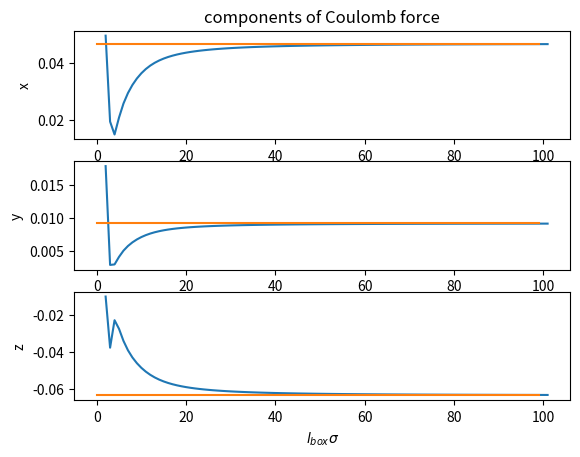

Write the Python code that produced this figure.
import numpy as np
from scipy.special import erfc
from itertools import product




n_particles = 2
n_dim = 3
vac_per = 1 / 4 / np.pi
#l_box =  l_box[0] #assume that box is quadradic
#PBC = PBC
charge_a = 1
charge_b = -1 
mole_fraction = 0.5
resolution = 15

charge_vector_a = np.asarray([charge_a] * round(n_particles *mole_fraction))
charge_vector_b = np.asarray([charge_b] * (n_particles- round(n_particles * mole_fraction)))
charge_vector = np.append(charge_vector_a,charge_vector_b)



q=np.random.rand(n_particles,3)+0.5
#q=np.asarray([[0,0,0],[0,0,1]])
q=q/np.linalg.norm(q[0]-q[1])
print(q)
test_size = 100

def distance_vectors_periodic(q,l_box):
    # new implementation
    distance_vectors = q[:, None, :] - q[None, :, :]
    np.mod(distance_vectors, l_box, out=distance_vectors)
    mask = distance_vectors > np.divide(l_box, 2.)
    distance_vectors += mask * - l_box
    return distance_vectors


def test():
    l_box = np.arange(test_size)+2
    forces = np.zeros(test_size*3*n_particles).reshape(test_size,n_particles,3)
    for _ in range(test_size):
        real_cutoff = l_box[_] / 2
        gauss_scaling = 6 / l_box[_]
        forces[_] = real_space_coulomb_force(distance_vectors_periodic(q,np.asarray([l_box[_]]*3)), l_box[_],real_cutoff,gauss_scaling,q) + reciprocal_space_coulomb_force(q,l_box[_],gauss_scaling)
               
    return forces, l_box


def real_space_coulomb_force(distance_vectors,l_box, real_cutoff,gauss_scaling,q):
    prefactor = 2 * gauss_scaling / (np.sqrt(np.pi))
    force = np.zeros([n_particles,n_dim])
    surrounding_of_boxes =  np.sum(charge_vector[:,None] * q, axis=0)  * 4 * np.pi / 3 * float(l_box) ** (-float(n_dim))
    # sourrounding of the sphere of periodical boxes see 
    # Simulation of electrostatic systems in periodic boundary conditions 
    # I. Lattice sums and dielectric constants, de Leeuw et al., 1980.
    # print(distance_vectors)
    distances = np.linalg.norm(distance_vectors, axis=2)
    for i in range(n_particles):
        indices_to_delete = np.append(np.argwhere(distances[i]>real_cutoff),i)
        r_ij = np.delete(distance_vectors[i], indices_to_delete, axis=0)
        dist = np.delete(distances[i], indices_to_delete)
        #print(dist)
        charge = charge_vector[i]
        charges = np.delete(charge_vector, indices_to_delete)
        force_ = dist**(-3.) * charges * ( prefactor * dist * np.exp(-gauss_scaling*dist**2) + erfc(gauss_scaling * dist))
        force_ = r_ij * force_[:, np.newaxis]
        force[i] = charge  * np.sum(force_, axis=0) - charge * surrounding_of_boxes
    return vac_per*force

def reciprocal_space_coulomb_force(q,l_box,gauss_scaling):
    # input are the particle positions np array with shape n_particles, n_dim
    k = 2 * np.pi / l_box * np.array( list (product(range(-resolution,resolution+1), repeat=n_dim)))
    k = np.delete(k, k.shape[0] // 2,0)
    # removes the zerovector from k
    inv_V = float(l_box)**(-float(n_dim))
    k_dot_x = np.matmul(q,np.transpose(k))
    reciprocal_density_distribution = np.sum(charge_vector[:, np.newaxis] * np.exp(1j*k_dot_x), axis=0)
    k_sq = np.linalg.norm(k, axis = 1) ** 2
    reciprokal_gaus = 4 * np.pi * np.exp(-k_sq / (4 * gauss_scaling**(2)))/ k_sq
    reciprocal_force = np.zeros([n_particles,n_dim])
    for i in range(n_particles):
        reciprocal_force[i] = - inv_V * charge_vector[i] * np.sum(k * reciprokal_gaus[:, np.newaxis] * np.imag(np.exp(1j * q[i] * k) * reciprocal_density_distribution[:, np.newaxis]),axis=0)
    return vac_per * reciprocal_force


a,b=test()
#print(a)
distvec =  q[1]-q[0]
analytic_coulomb = distvec * 1 / 4 / np.pi  * np.linalg.norm(distvec)**(-3) * np.linalg.norm(distvec)
#print(analytic_coulomb)
import matplotlib.pyplot as plt
from matplotlib import rc






plt.subplot(3, 1, 1)
#plt.rc('text', usetex=True)
#plt.rc('font', family='serif')

plt.plot(b,a[:,0,0])
plt.plot(np.arange(test_size),[analytic_coulomb[0]] * test_size)

plt.title('components of Coulomb force')
plt.ylabel('x')


plt.subplot(3, 1, 2)
plt.plot(b,a[:,0,1])
plt.plot(np.arange(test_size),[analytic_coulomb[1]] * test_size)

plt.ylabel('y')



plt.subplot(3, 1, 3)
plt.plot(b,a[:,0,2])
plt.plot(np.arange(test_size),[analytic_coulomb[2]] * test_size)

plt.ylabel('z')
plt.xlabel(r'$l_{box} \sigma $')

plt.show()







